Run: headless pygame with SDL's dummy video driver; simulated clock (each Clock.tick advances the game by its frame time, no real sleeping); random seed 0; keys injected as events and as key.get_pressed() state; no mouse input.
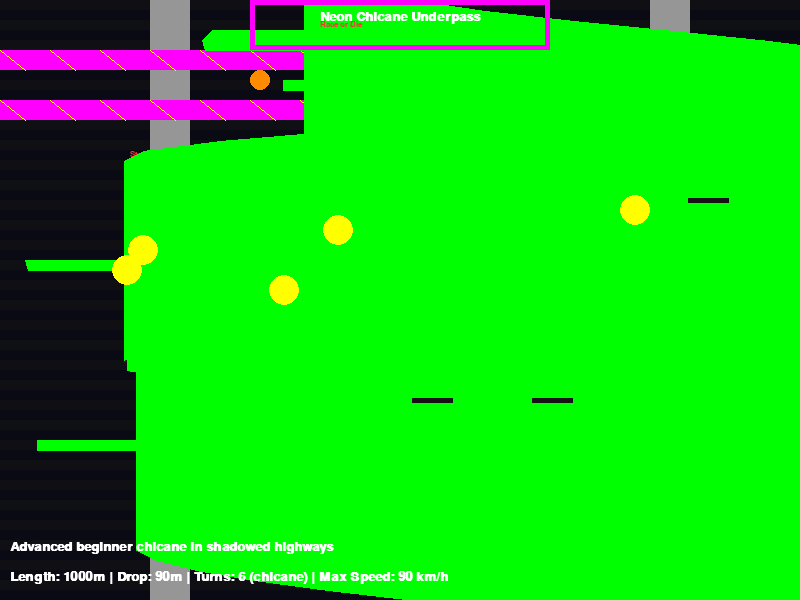
Frame 1 of 4 · flips 1–60 · no input
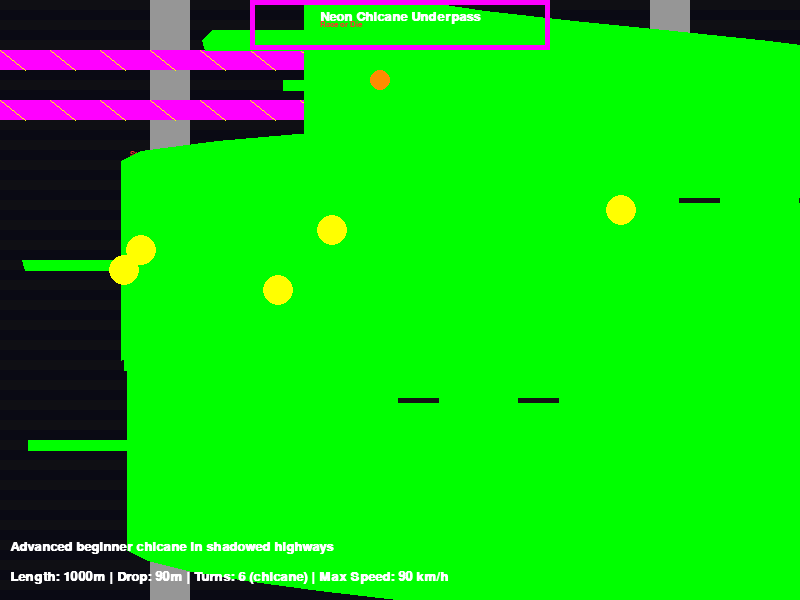
Frame 2 of 4 · flips 61–180 · tapped SPACE, RETURN · held RIGHT (→), D
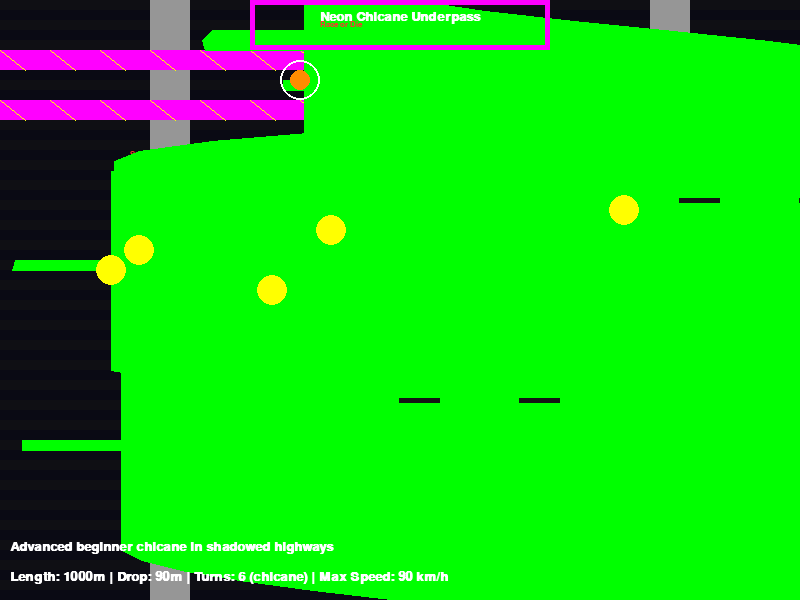
Frame 3 of 4 · flips 181–300 · held DOWN (↓), S
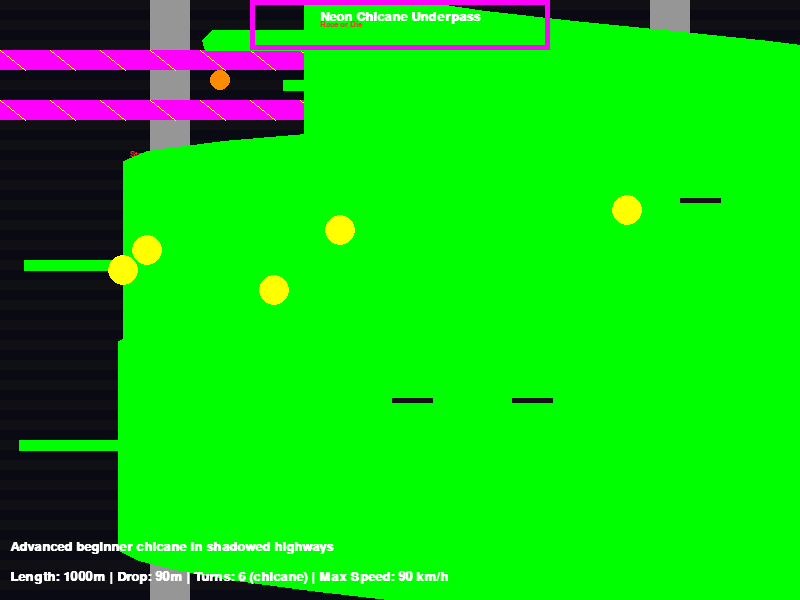
Frame 4 of 4 · flips 301–420 · held LEFT (←), A, UP (↑), W

The pygame program that drew these frames:

import pygame
import sys
import math
import random  # For drone interference and vibrations

# Initialize Pygame
pygame.init()

# Screen dimensions
SCREEN_WIDTH = 800
SCREEN_HEIGHT = 600

# Colors for cyberpunk aesthetic
NEON_BLUE = (0, 255, 255)
NEON_PINK = (255, 0, 255)
DARK_BG = (10, 10, 20)
GLOW_GREEN = (0, 255, 0)
WHITE = (255, 255, 255)
HOLO_PURPLE = (200, 0, 255)
AI_RED = (255, 50, 50)
ENERGY_YELLOW = (255, 255, 0)
GRAFFITI_GRAY = (150, 150, 150)
OIL_BLACK = (20, 20, 20, 128)  # Semi-transparent for oil slicks
DRONE_ORANGE = (255, 140, 0)

# Set up display
screen = pygame.display.set_mode((SCREEN_WIDTH, SCREEN_HEIGHT))
pygame.display.set_caption("Cyberpunk Luge Course 8: Neon Chicane Underpass")

# Fonts
font = pygame.font.SysFont('couriernew', 20, bold=True)
small_font = pygame.font.SysFont('couriernew', 12, bold=True)

# For animation (drone interference, track vibrations, alarm flares)
interference_timer = 0

def draw_track():
    global interference_timer
    interference_timer += 1
    # Draw background - oil-slicked darkness with shadows
    screen.fill(DARK_BG)
    oil_surface = pygame.Surface((SCREEN_WIDTH, SCREEN_HEIGHT), pygame.SRCALPHA)
    for y in range(0, SCREEN_HEIGHT, 20):
        pygame.draw.rect(oil_surface, OIL_BLACK, (0, y, SCREEN_WIDTH, 10))
    screen.blit(oil_surface, (0, 0))
    
    # Draw graffiti-covered pylons (vertical pillars with text)
    pylon_positions = [150, 650]
    for px in pylon_positions:
        pygame.draw.rect(screen, GRAFFITI_GRAY, (px, 0, 40, SCREEN_HEIGHT), 0)
        graffiti_text = small_font.render("Street Kings", True, AI_RED)
        screen.blit(graffiti_text, (px - 20, 150))
        graffiti_text2 = small_font.render("No Corps", True, NEON_BLUE)
        screen.blit(graffiti_text2, (px - 10, 300))
    
    # Draw elevated highways (horizontal beams overhead)
    for hy in [50, 100]:
        pygame.draw.rect(screen, NEON_PINK, (0, hy, SCREEN_WIDTH, 20), 0)
        for x in range(0, SCREEN_WIDTH, 50):
            pygame.draw.line(screen, ENERGY_YELLOW, (x, hy), (x + 25, hy + 20), 1)
    
    # Draw illicit street racer holograms (semi-transparent cars)
    holo_car_surface = pygame.Surface((80, 40), pygame.SRCALPHA)
    pygame.draw.rect(holo_car_surface, (HOLO_PURPLE + (128,)), (0, 0, 80, 40), 0)
    screen.blit(holo_car_surface, (200 + (interference_timer % 100) - 50, 200))
    screen.blit(holo_car_surface, (500 - (interference_timer % 100) + 50, 400))
    
    # Draw the track: 6 turns including tight chicane (quick zig-zag)
    track_width = 200
    start_x = (SCREEN_WIDTH - track_width) // 2
    points = []
    y_pos = 0
    section_length = SCREEN_HEIGHT // 7
    
    # Turn 1: Mild left
    for i in range(0, section_length, 10):
        curve_x = start_x + track_width // 2 - int(100 * math.sin(math.pi * i / section_length))
        points.append((curve_x, y_pos))
        y_pos += 10
    
    # Turn 2: Mild right
    for i in range(0, section_length, 10):
        curve_x = points[-1][0] + int(100 * math.sin(math.pi * i / section_length))
        points.append((curve_x, y_pos))
        y_pos += 10
    
    # Tight chicane: Quick left-right-left (turns 3-5)
    chicane_length = section_length // 2
    # Left
    for i in range(0, chicane_length, 5):
        curve_x = points[-1][0] - int(150 * math.sin(math.pi * i / chicane_length))
        points.append((curve_x + random.randint(-3, 3), y_pos))  # Vibration
        y_pos += 10
    # Right
    for i in range(0, chicane_length, 5):
        curve_x = points[-1][0] + int(150 * math.sin(math.pi * i / chicane_length))
        points.append((curve_x + random.randint(-3, 3), y_pos))
        y_pos += 10
    # Left
    for i in range(0, chicane_length, 5):
        curve_x = points[-1][0] - int(150 * math.sin(math.pi * i / chicane_length))
        points.append((curve_x + random.randint(-3, 3), y_pos))
        y_pos += 10
    
    # Turn 6: Final right to finish
    remaining_length = SCREEN_HEIGHT - y_pos
    for i in range(0, remaining_length, 10):
        curve_x = points[-1][0] + int(100 * math.sin(math.pi * i / remaining_length))
        points.append((curve_x, y_pos))
        y_pos += 10
    
    # Draw the track surface with tire marks (dashed lines)
    pygame.draw.lines(screen, GLOW_GREEN, False, points, track_width)
    for point in points[::20]:
        pygame.draw.line(screen, OIL_BLACK[:3], (point[0] - track_width // 2 + 20, point[1]), (point[0] - track_width // 2 + 60, point[1]), 5)
        pygame.draw.line(screen, OIL_BLACK[:3], (point[0] + track_width // 2 - 60, point[1]), (point[0] + track_width // 2 - 20, point[1]), 5)
    
    # Add speed sensor alarm flares (flashing at chicane)
    chicane_start_y = 2 * section_length
    if interference_timer % 20 < 10:  # Blink
        for y in range(chicane_start_y, chicane_start_y + 3 * chicane_length, 20):
            pygame.draw.circle(screen, ENERGY_YELLOW, (points[y // 10][0], y), 15)
    
    # Draw graffiti-laden overpass launch platform at top
    pygame.draw.rect(screen, NEON_PINK, (start_x - 50, 0, track_width + 100, 50), 5)
    launch_graffiti = small_font.render("Race or Die", True, AI_RED)
    screen.blit(launch_graffiti, (start_x + 20, 20))
    
    # Overhead traffic drones (moving circles with booms)
    drone_x = 300 + (interference_timer % 200) - 100
    drone_y = 80
    pygame.draw.circle(screen, DRONE_ORANGE, (drone_x, drone_y), 10)
    if interference_timer % 50 == 0:  # Sonic boom effect
        pygame.draw.circle(screen, WHITE, (drone_x, drone_y), 20, 2)
    
    # Holographic barriers in chicane (closing gaps)
    if interference_timer % 40 < 20:
        for y in range(chicane_start_y + chicane_length, chicane_start_y + 2 * chicane_length, 30):
            pygame.draw.line(screen, HOLO_PURPLE, (points[y // 10][0] - track_width // 2, y), (points[y // 10][0] + track_width // 2, y), 3)
    
    # Text overlays for theme
    title_text = font.render("Neon Chicane Underpass", True, WHITE)
    screen.blit(title_text, (SCREEN_WIDTH // 2 - title_text.get_width() // 2, 10))
    
    stats_text = font.render("Length: 1000m | Drop: 90m | Turns: 6 (chicane) | Max Speed: 90 km/h", True, WHITE)
    screen.blit(stats_text, (10, SCREEN_HEIGHT - 30))
    
    desc_text = font.render("Advanced beginner chicane in shadowed highways", True, WHITE)
    screen.blit(desc_text, (10, SCREEN_HEIGHT - 60))

def main():
    clock = pygame.time.Clock()
    running = True
    
    while running:
        for event in pygame.event.get():
            if event.type == pygame.QUIT:
                running = False
        
        draw_track()
        pygame.display.flip()
        clock.tick(60)
    
    pygame.quit()
    sys.exit()

if __name__ == "__main__":
    main()
